Image classification data set "defect_type" (iz0301/AFRL-Capstone-2020 on GitHub). Class labels (3): eraser mark defect, none, pencil mark defect.

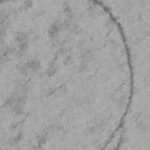
Label: pencil mark defect

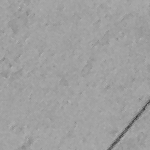
Label: eraser mark defect

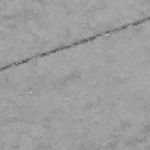
Label: none

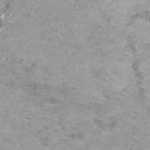
Label: pencil mark defect

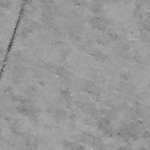
Label: none

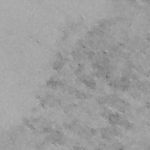
Label: eraser mark defect
